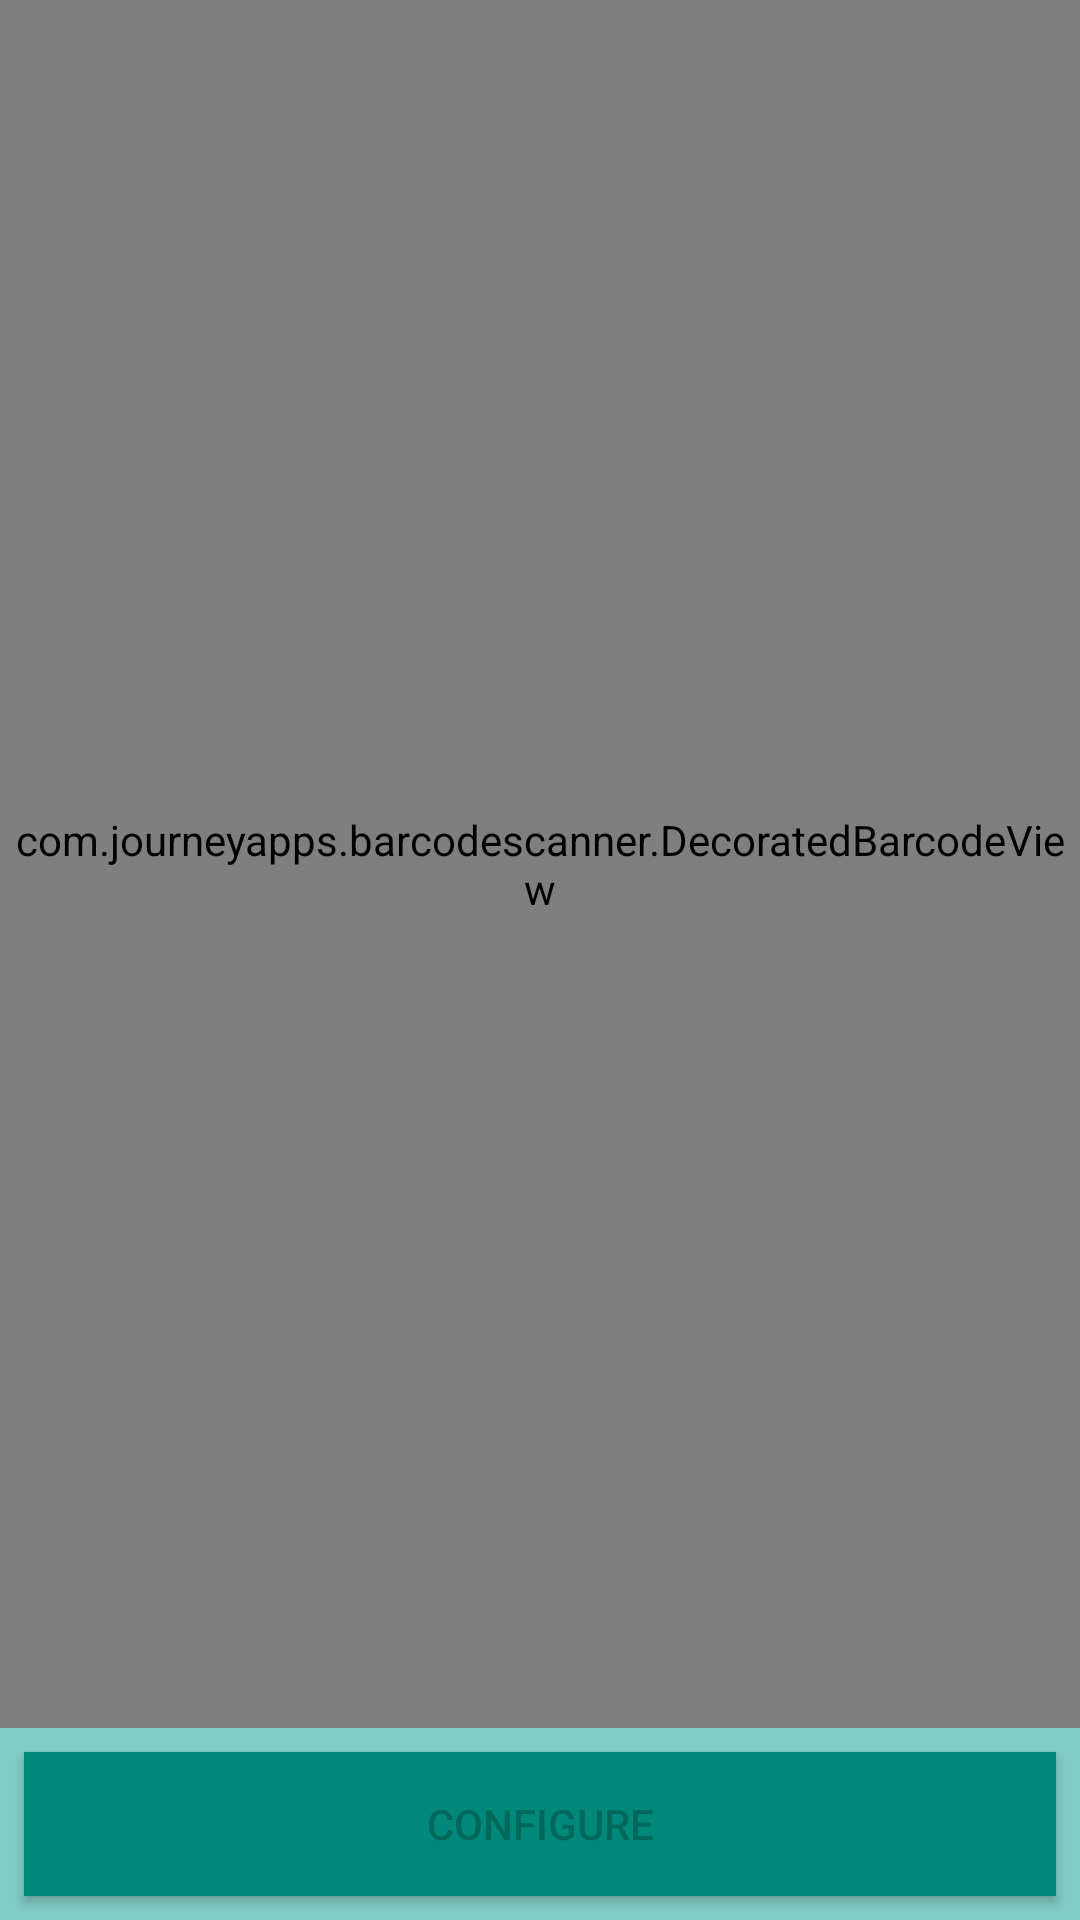

This screen was rendered from an Android layout file. Write that file and the resources it references.
<!-- AndroidManifest.xml: application theme AppTheme -->
<!-- res/layout/activity_scanner.xml -->
<?xml version="1.0" encoding="utf-8"?>
<LinearLayout xmlns:android="http://schemas.android.com/apk/res/android"
    xmlns:app="http://schemas.android.com/apk/res-auto"
    xmlns:tools="http://schemas.android.com/tools"
    android:layout_width="match_parent"
    android:layout_height="match_parent"
    tools:context="com.steveq.qroclock_20.presentation.activities.ScannerActivity"
    android:orientation="vertical"
    android:id="@+id/rootLinearLayout">

    <com.journeyapps.barcodescanner.DecoratedBarcodeView
        android:id="@+id/scannerBarcodeView"
        android:layout_width="match_parent"
        android:layout_height="0dp"
        android:layout_weight="1"/>

    <ToggleButton
        android:id="@+id/configureToggleButton"
        android:layout_width="match_parent"
        android:layout_height="wrap_content"
        android:textOn="@string/wake_up_qr"
        android:textOff="@string/configure_qr"
        android:checked="false"
        android:background="@color/material_teal_600"
        android:textColor="@color/material_teal_800"
        android:layout_margin="8dp"/>

</LinearLayout>
<!-- resources referenced by this layout -->
<resources>
  <color name="material_teal_600">#00897B</color>
  <color name="material_teal_800">#00695C</color>
  <string name="configure_qr">CONfiGURE</string>
  <string name="wake_up_qr">WAKE UP</string>
  <style name="AppTheme" parent="Theme.AppCompat.Light.NoActionBar">
          
          <item name="colorPrimary">@color/material_teal_600</item>
          <item name="colorPrimaryDark">@color/material_teal_800</item>
          <item name="colorAccent">@color/material_orange_A700</item>
          <item name="android:windowBackground">@color/material_teal_200</item>
          <item name="android:textColor">@color/material_grey_300_</item>
          <item name="android:alertDialogTheme">@style/MyDialogTheme</item>
      </style>
  <color name="material_orange_A700">#FF6D00</color>
  <color name="material_teal_200">#80CBC4</color>
  <color name="material_grey_300_">#E0E0E0</color>
  <style name="MyDialogTheme" parent="Theme.AppCompat.Light.Dialog.Alert">
          <item name="android:windowBackground">@color/material_teal_200</item>
          <item name="android:textColorPrimary">@color/material_grey_300_</item>
          <item name="colorAccent">@color/material_orange_A700</item>
          <item name="android:checkboxStyle">@style/MyCheckbox</item>
      </style>
  <style name="MyCheckbox" parent="Widget.AppCompat.CompoundButton.CheckBox">
          <item name="colorAccent">@color/material_orange_A700</item>
          <item name="android:textColorSecondary">@color/material_grey_300_</item>
      </style>
</resources>
